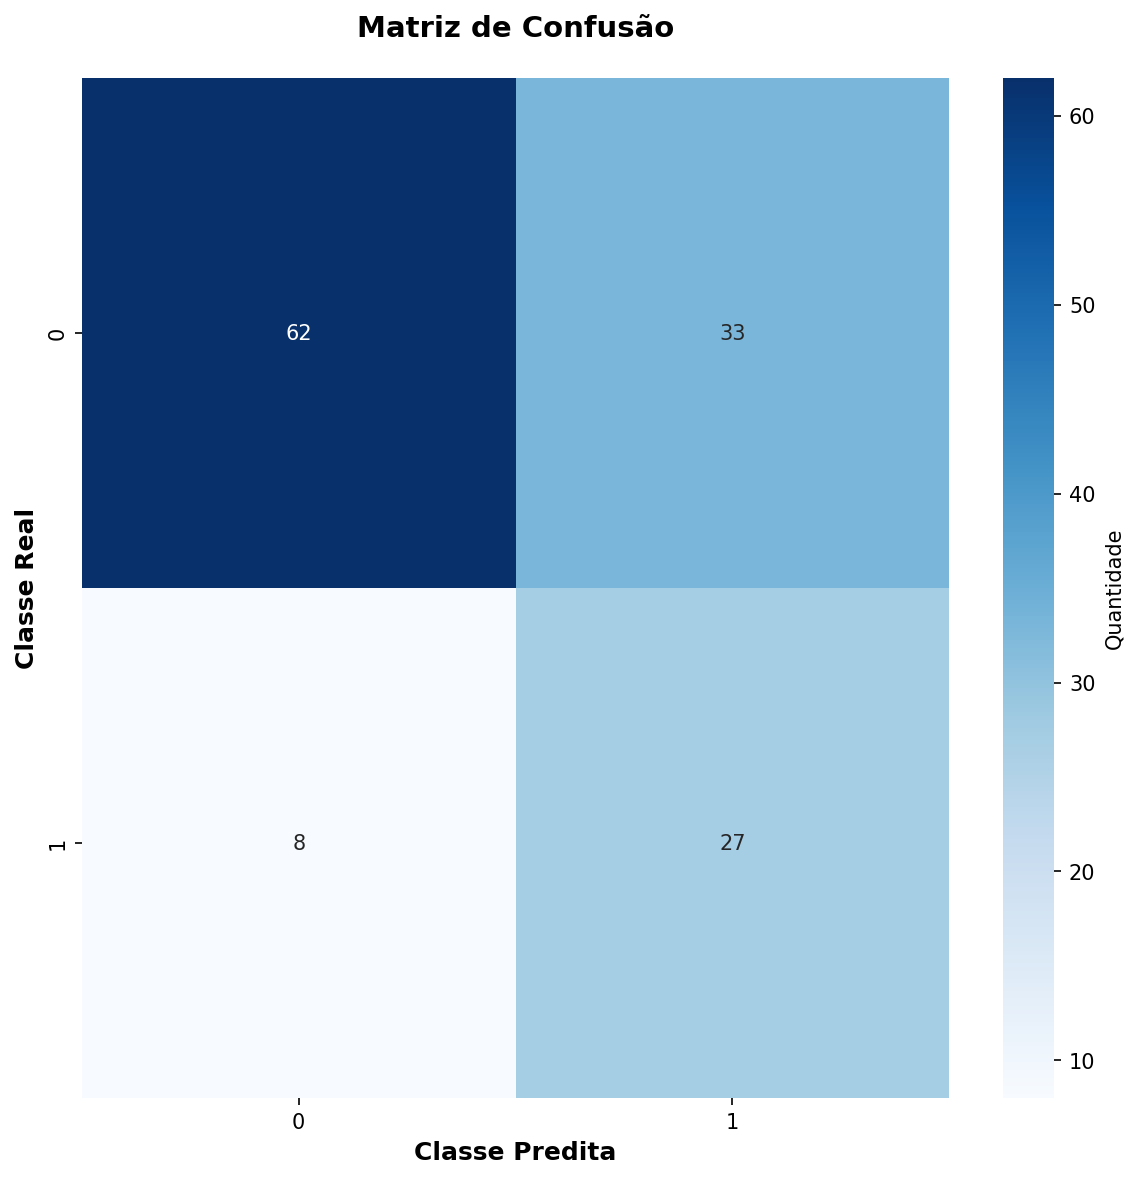

Values plotted in this chart, from the file beside it:
62, 33
8, 27
